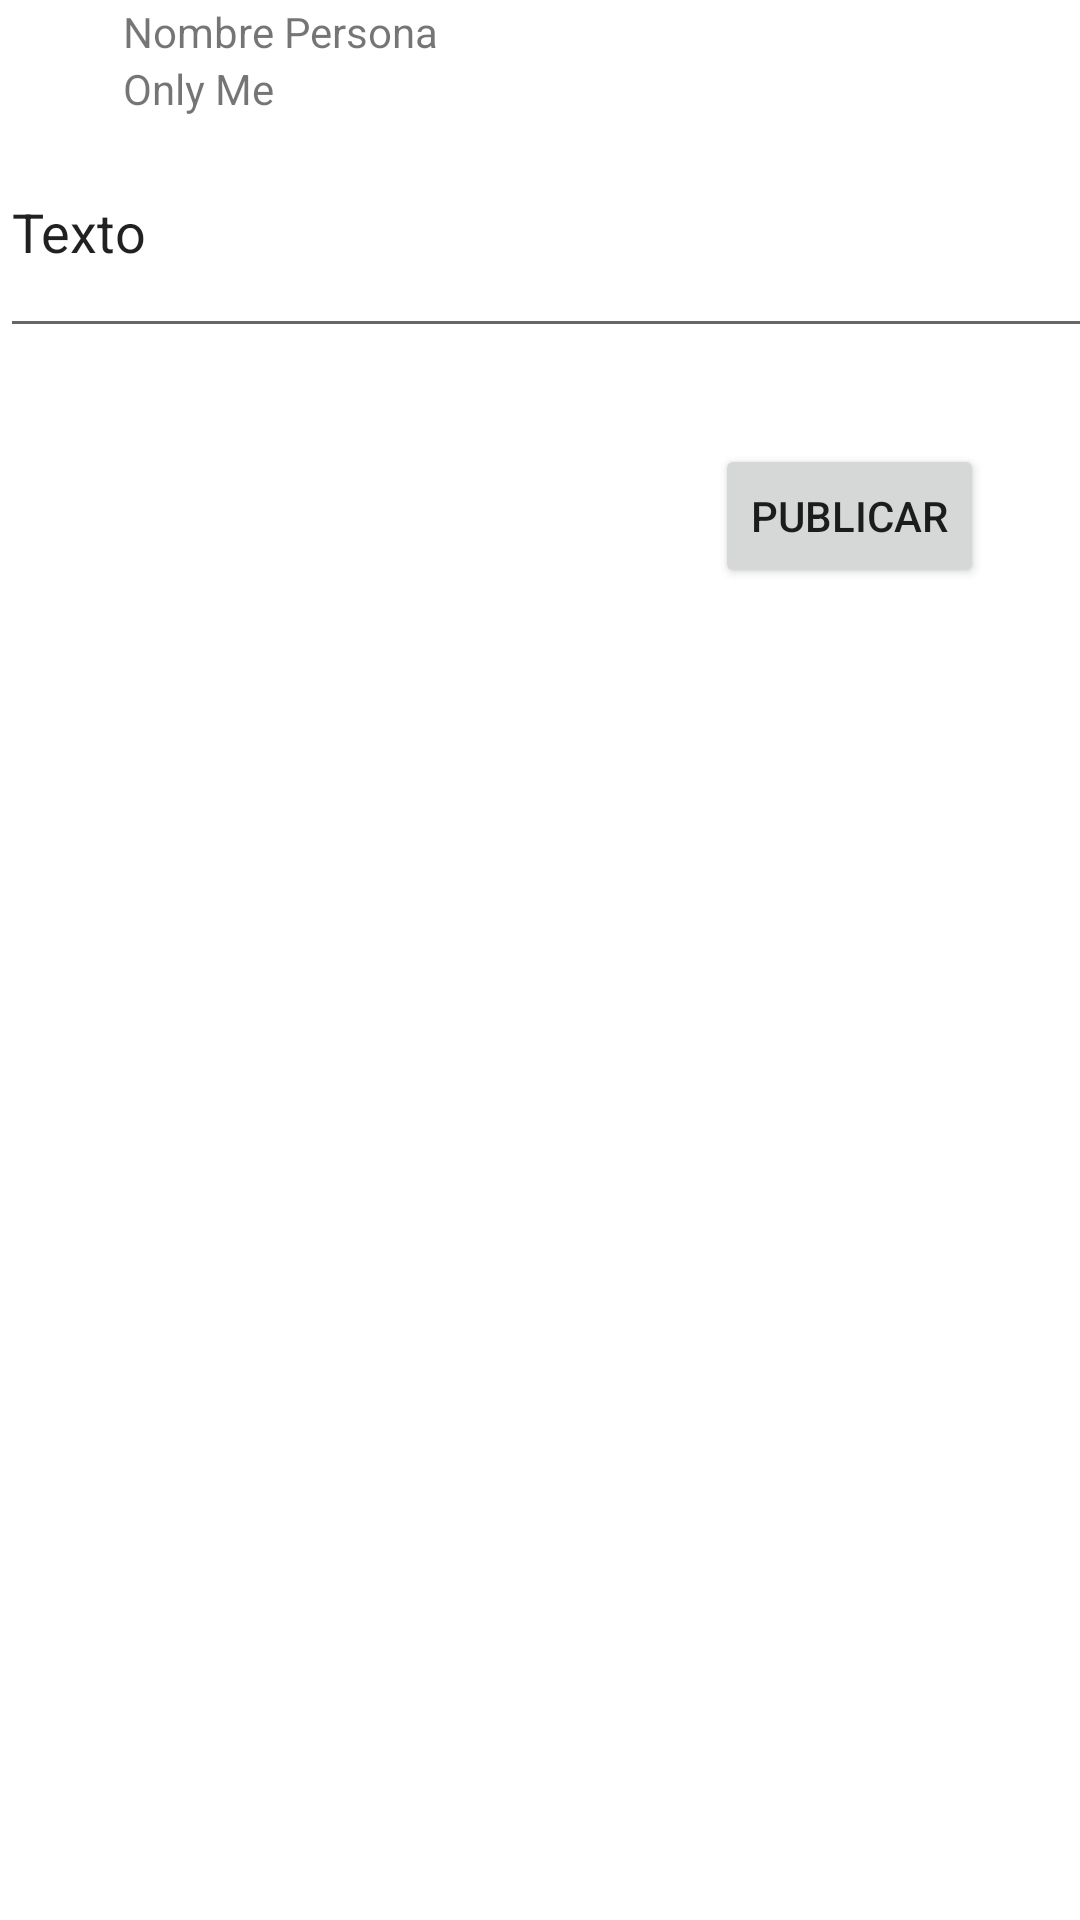

Android layout source for this screen:
<!-- AndroidManifest.xml: application theme Theme.RecyclerView -->
<!-- res/layout/activity_manage_publicar.xml -->
<?xml version="1.0" encoding="utf-8"?>
<androidx.constraintlayout.widget.ConstraintLayout xmlns:android="http://schemas.android.com/apk/res/android"
    xmlns:app="http://schemas.android.com/apk/res-auto"
    xmlns:tools="http://schemas.android.com/tools"
    android:layout_width="match_parent"
    android:layout_height="match_parent"
    tools:context=".ManagePublicarActivity">

    <LinearLayout
        android:id="@+id/linearLayout"
        android:layout_width="match_parent"
        android:layout_height="wrap_content"
        android:orientation="horizontal"
        app:layout_constraintEnd_toEndOf="parent"
        app:layout_constraintStart_toStartOf="parent"
        app:layout_constraintTop_toTopOf="parent">

        <ImageView
            android:id="@+id/imagenPerfil"
            android:layout_width="30dp"
            android:layout_height="30dp"
            android:layout_marginLeft="5dp"
            android:layout_marginTop="5dp"
            app:srcCompat="@drawable/img" />

        <LinearLayout
            android:layout_width="wrap_content"
            android:layout_height="wrap_content"
            android:layout_marginLeft="3dp"
            android:orientation="vertical">

            <TextView
                android:id="@+id/nombre"
                android:layout_width="wrap_content"
                android:layout_height="wrap_content"
                android:layout_marginLeft="3dp"
                android:layout_marginTop="1dp"
                android:text="Nombre Persona" />

            <TextView
                android:layout_width="wrap_content"
                android:layout_height="wrap_content"
                android:layout_marginLeft="3dp"
                android:drawableStart="@drawable/ic_baseline_lock_24"
                android:text="Only Me" />
        </LinearLayout>

    </LinearLayout>

    <EditText
        android:id="@+id/publicacion"
        android:layout_width="411dp"
        android:layout_height="61dp"
        android:layout_marginTop="16dp"
        android:ems="10"
        android:gravity="start|top"
        android:inputType="textMultiLine"
        android:text="Texto"
        app:layout_constraintEnd_toEndOf="parent"
        app:layout_constraintHorizontal_bias="0.0"
        app:layout_constraintStart_toStartOf="parent"
        app:layout_constraintTop_toBottomOf="@+id/linearLayout" />

    <Button
        android:id="@+id/publicar_btn"
        android:layout_width="wrap_content"
        android:layout_height="wrap_content"
        android:layout_marginTop="32dp"
        android:layout_marginEnd="32dp"
        android:text="Publicar"
        app:layout_constraintEnd_toEndOf="parent"
        app:layout_constraintTop_toBottomOf="@+id/publicacion" />

</androidx.constraintlayout.widget.ConstraintLayout>
<!-- resources referenced by this layout -->
<resources>
  <style name="Theme.RecyclerView" parent="Theme.MaterialComponents.DayNight.DarkActionBar">
          
          <item name="colorPrimary">@color/blue</item>
          <item name="colorPrimaryVariant">@color/black</item>
          <item name="colorOnPrimary">@color/white</item>
          
          <item name="colorSecondary">@color/teal_200</item>
          <item name="colorSecondaryVariant">@color/teal_700</item>
          <item name="colorOnSecondary">@color/black</item>
          
          <item name="android:statusBarColor" tools:targetApi="l">?attr/colorPrimaryVariant</item>
          
      </style>
  <color name="blue">#1260CC</color>
  <color name="black">#FF000000</color>
  <color name="white">#FFFFFFFF</color>
  <color name="teal_200">#FF03DAC5</color>
  <color name="teal_700">#FF018786</color>
</resources>
